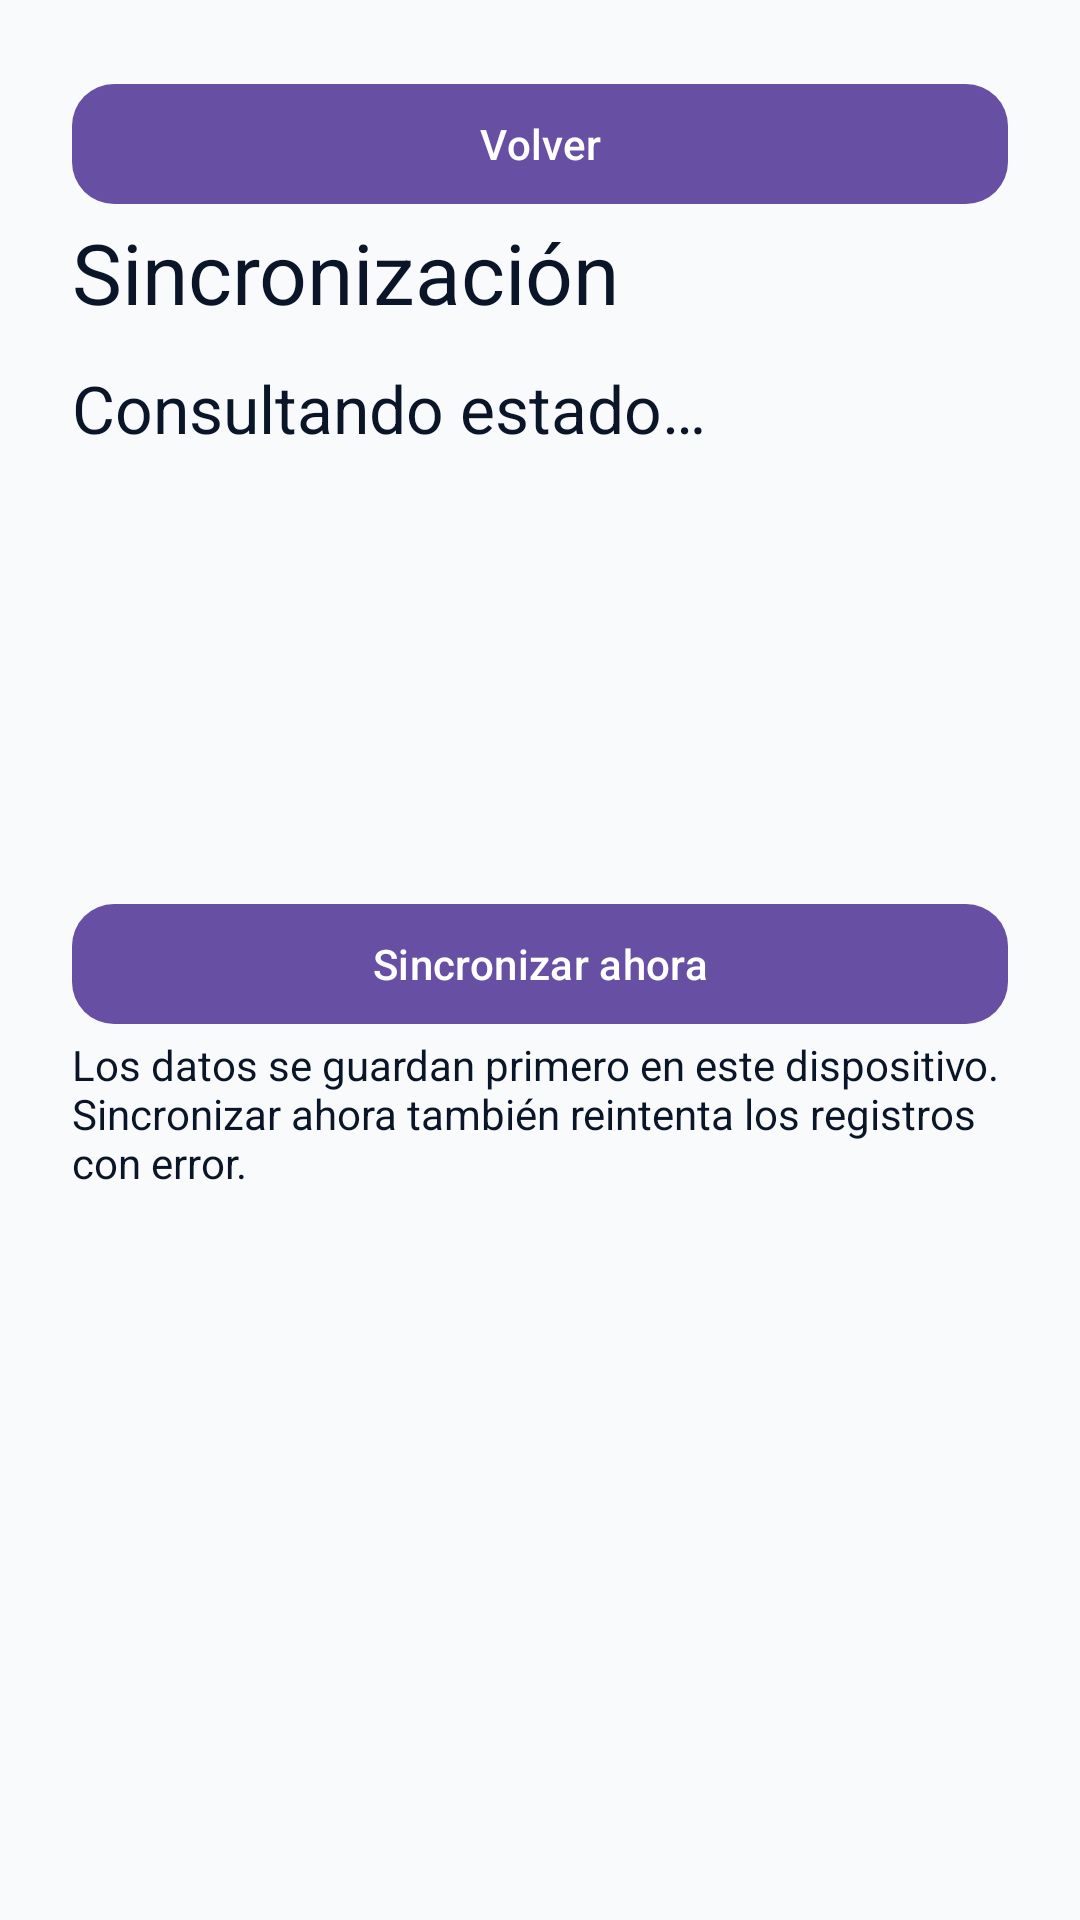

Reconstruct the res/layout file that produces this screen, plus the resources it refers to.
<!-- AndroidManifest.xml: application theme Theme.TallerTech -->
<!-- res/layout/fragment_sync.xml -->
<?xml version="1.0" encoding="utf-8"?>
<androidx.core.widget.NestedScrollView xmlns:android="http://schemas.android.com/apk/res/android" xmlns:app="http://schemas.android.com/apk/res-auto"
  android:layout_width="match_parent"
  android:layout_height="match_parent"
  android:background="@color/tt_background"
  android:fillViewport="true">
  <LinearLayout
    android:layout_width="match_parent"
    android:layout_height="wrap_content"
    android:orientation="vertical"
    android:padding="24dp">
    <com.google.android.material.button.MaterialButton
      android:id="@+id/btnBackSync"
      android:layout_width="match_parent"
      android:layout_height="wrap_content"
      android:text="Volver"
      android:textAllCaps="false"
      app:cornerRadius="14dp" />
    <TextView
      android:layout_width="match_parent"
      android:layout_height="wrap_content"
      android:layout_marginBottom="12dp"
      android:text="Sincronización"
      android:textSize="28sp"
      android:textColor="@color/tt_text_primary" />
    <TextView
      android:id="@+id/syncGeneral"
      android:layout_width="match_parent"
      android:layout_height="wrap_content"
      android:layout_marginBottom="12dp"
      android:text="Consultando estado…"
      android:textSize="22sp"
      android:textColor="@color/tt_text_primary" />
    <TextView
      android:id="@+id/syncConnectivity"
      android:layout_width="match_parent"
      android:layout_height="wrap_content"
      android:layout_marginBottom="12dp"
      android:text=""
      android:textSize="16sp"
      android:textColor="@color/tt_text_primary" />
    <TextView
      android:id="@+id/syncCounts"
      android:layout_width="match_parent"
      android:layout_height="wrap_content"
      android:layout_marginBottom="12dp"
      android:text=""
      android:textSize="16sp"
      android:textColor="@color/tt_text_primary" />
    <TextView
      android:id="@+id/syncLastSuccess"
      android:layout_width="match_parent"
      android:layout_height="wrap_content"
      android:layout_marginBottom="12dp"
      android:text=""
      android:textSize="16sp"
      android:textColor="@color/tt_text_primary" />
    <TextView
      android:id="@+id/syncProblem"
      android:layout_width="match_parent"
      android:layout_height="wrap_content"
      android:layout_marginBottom="12dp"
      android:text=""
      android:textSize="16sp"
      android:textColor="@color/tt_text_primary" />
    <com.google.android.material.button.MaterialButton
      android:id="@+id/btnSyncNow"
      android:layout_width="match_parent"
      android:layout_height="wrap_content"
      android:text="Sincronizar ahora"
      android:textAllCaps="false"
      app:cornerRadius="14dp" />
    <TextView
      android:layout_width="match_parent"
      android:layout_height="wrap_content"
      android:layout_marginBottom="12dp"
      android:text="Los datos se guardan primero en este dispositivo. Sincronizar ahora también reintenta los registros con error."
      android:textSize="14sp"
      android:textColor="@color/tt_text_primary" />
  </LinearLayout>
</androidx.core.widget.NestedScrollView>
<!-- resources referenced by this layout -->
<resources>
  <color name="tt_background">#F8FAFC</color>
  <color name="tt_text_primary">#0A1628</color>
  <style name="Theme.TallerTech" parent="Base.Theme.TallerTech">
  
          <item name="android:windowBackground">@color/tt_background</item>
          <item name="android:colorBackground">@color/tt_background</item>
  
          <item name="android:navigationBarColor">@color/tt_background</item>
          <item name="android:windowLightNavigationBar">true</item>
  
          <item name="android:windowLightStatusBar">true</item>
  
      </style>
  <style name="Base.Theme.TallerTech" parent="Theme.Material3.Light.NoActionBar">
          
          
      </style>
</resources>
